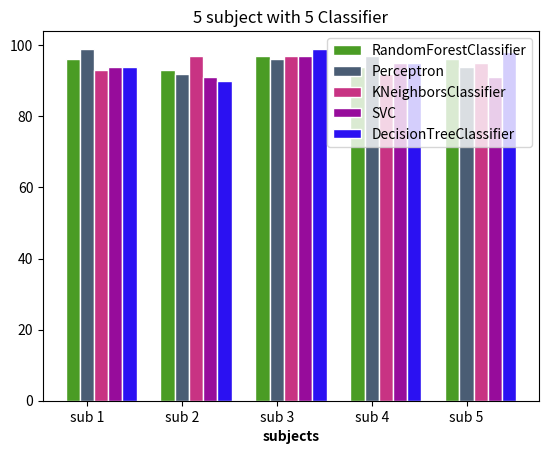

Source code (Python):
import numpy as np
import matplotlib.pyplot as plt

# 示例数据
groups = 5
bars_per_group = 5
labels = ['sub 1', 'sub 2', 'sub 3', 'sub 4', 'sub 5']
modelsName = ['RandomForestClassifier', 'Perceptron', 'KNeighborsClassifier', 'SVC', 'DecisionTreeClassifier']

# 为了简化，这里使用随机数据
np.random.seed(42)  # 使随机结果可重复
data = np.random.randint(90, 100, size=(groups, bars_per_group))

# 设置柱子的位置和宽度
barWidth = 0.15
r = np.arange(bars_per_group)  # 柱子位置

# 绘制柱状图
for i in range(groups):
    plt.bar(r + i*barWidth, data[i], color=np.random.rand(3,), width=barWidth, edgecolor='white', label=f'{modelsName[i]}')

# 添加标签，标题等
plt.xlabel('subjects', fontweight='bold')
plt.xticks([r + barWidth for r in range(bars_per_group)], labels)
plt.title('5 subject with 5 Classifier')
plt.legend()

# 显示图形
plt.show()
